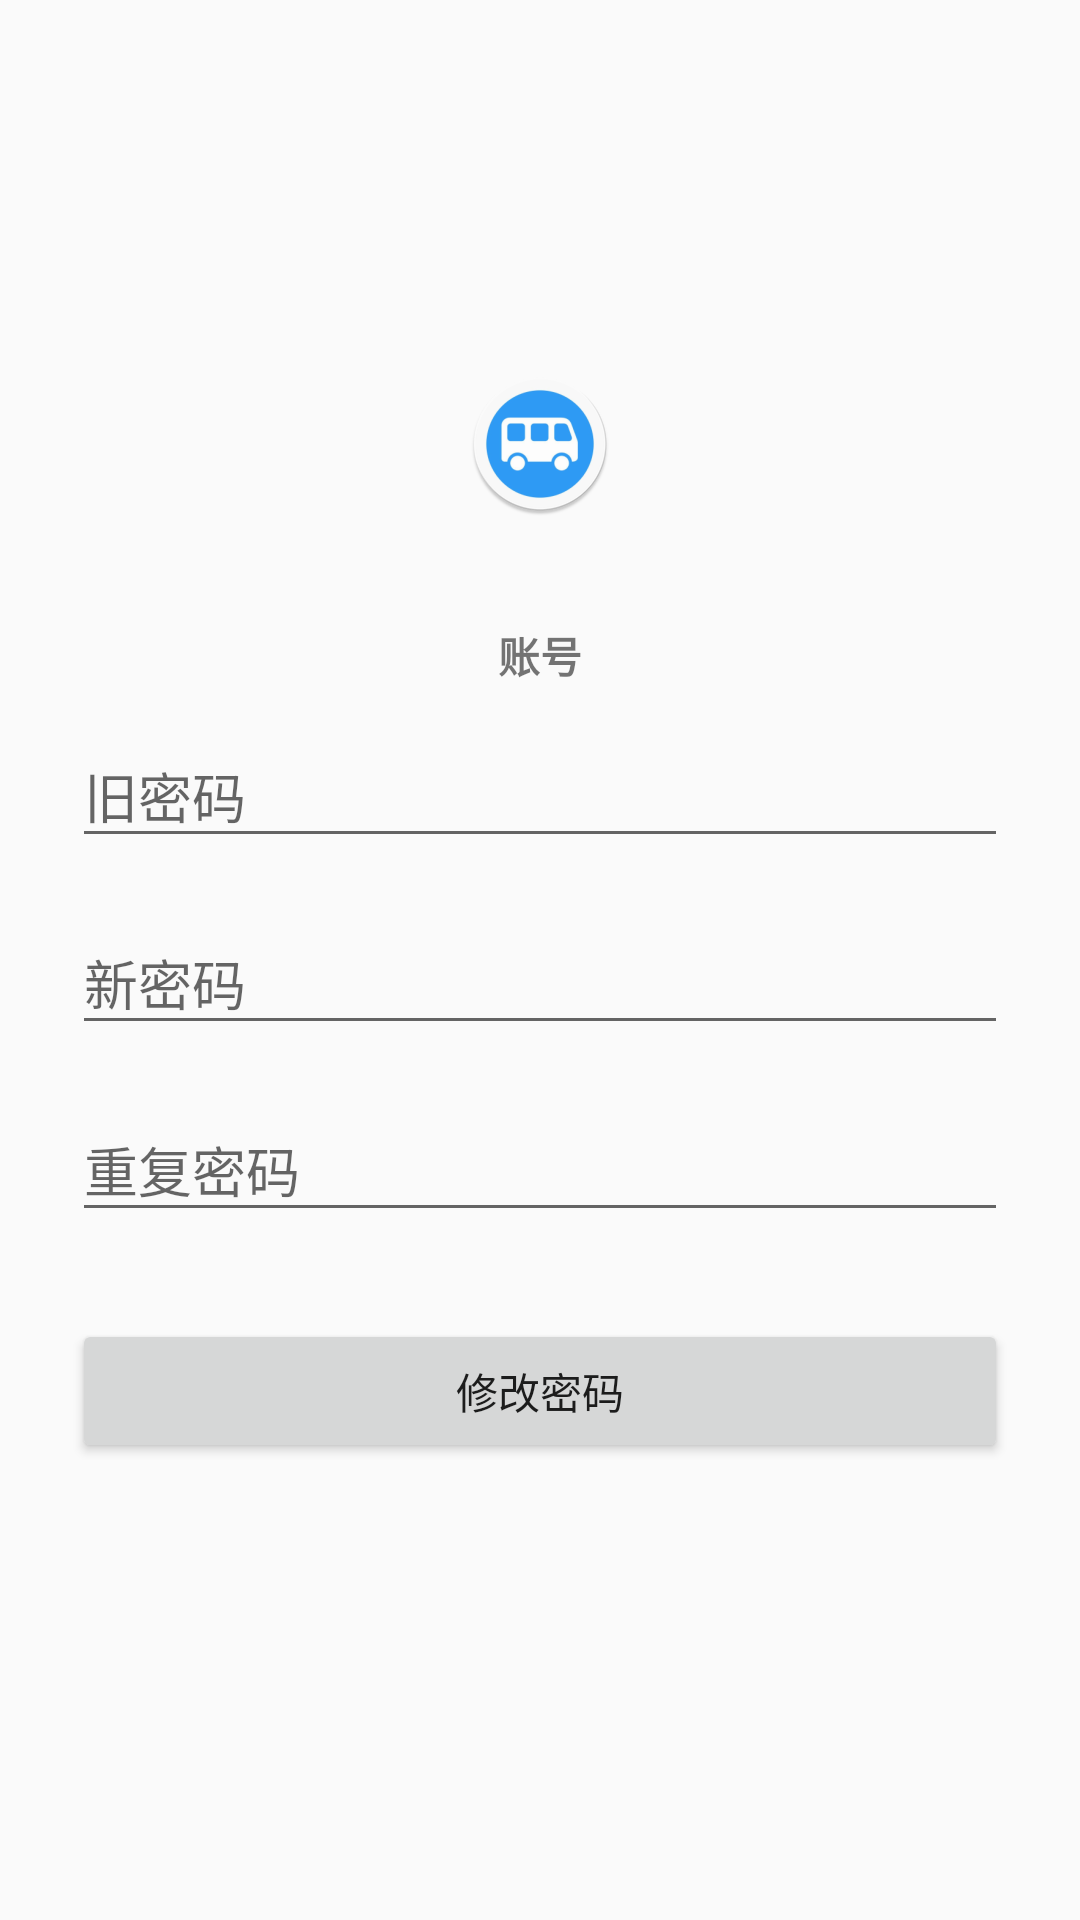

The Android layout XML behind this screen, and the referenced resources:
<!-- AndroidManifest.xml: activity theme AppTheme.NoActionBar -->
<!-- res/layout/activity_account_center.xml -->
<?xml version="1.0" encoding="utf-8"?>
<LinearLayout xmlns:android="http://schemas.android.com/apk/res/android"
    xmlns:tools="http://schemas.android.com/tools"
    android:layout_width="match_parent"
    android:layout_height="match_parent"
    android:orientation="vertical"
    tools:context=".AccountCenterActivity">

    <android.support.v7.widget.Toolbar
        android:id="@+id/toolbar"
        android:layout_width="match_parent"
        android:layout_height="?attr/actionBarSize">
    </android.support.v7.widget.Toolbar>

    <ScrollView
        android:layout_width="match_parent"
        android:layout_height="match_parent">
        <LinearLayout
            android:layout_width="match_parent"
            android:layout_height="wrap_content"
            android:orientation="vertical"
            android:paddingLeft="24dp"
            android:paddingRight="24dp"
            android:paddingTop="56dp"
            android:focusableInTouchMode="true">
            <android.support.v7.widget.AppCompatImageView
                android:layout_width="wrap_content"
                android:layout_height="72dp"
                android:layout_gravity="center_horizontal"
                android:layout_marginBottom="24dp"
                android:src="@mipmap/ic_launcher_round"/>
            <android.support.v7.widget.AppCompatTextView
                android:id="@+id/text_account"
                android:layout_width="match_parent"
                android:layout_height="wrap_content"
                android:gravity="center"
                android:text="@string/account"
                android:textStyle="bold"/>

            <android.support.design.widget.TextInputLayout
                android:layout_width="match_parent"
                android:layout_height="wrap_content"
                android:layout_marginBottom="5dp"
                android:layout_marginTop="5dp">
                <android.support.design.widget.TextInputEditText
                    android:id="@+id/edit_old_password"
                    android:layout_width="match_parent"
                    android:layout_height="wrap_content"
                    android:hint="旧密码"
                    android:inputType="textPassword"
                    tools:ignore="HardcodedText"
                    android:maxLength="11"/>
            </android.support.design.widget.TextInputLayout>

            <android.support.design.widget.TextInputLayout
                android:layout_width="match_parent"
                android:layout_height="wrap_content"
                android:layout_marginBottom="5dp"
                android:layout_marginTop="5dp">
                <android.support.design.widget.TextInputEditText
                    android:id="@+id/edit_new_password"
                    android:layout_width="match_parent"
                    android:layout_height="wrap_content"
                    android:hint="新密码"
                    android:inputType="textPassword"
                    tools:ignore="HardcodedText"
                    android:maxLength="11"/>
            </android.support.design.widget.TextInputLayout>

            <android.support.design.widget.TextInputLayout
                android:layout_width="match_parent"
                android:layout_height="wrap_content"
                android:layout_marginBottom="5dp"
                android:layout_marginTop="5dp">
                <android.support.design.widget.TextInputEditText
                    android:id="@+id/edit_re_password"
                    android:layout_width="match_parent"
                    android:layout_height="wrap_content"
                    android:hint="重复密码"
                    android:inputType="textPassword"
                    tools:ignore="HardcodedText"
                    android:maxLength="11"/>
            </android.support.design.widget.TextInputLayout>

            <android.support.v7.widget.AppCompatButton
                android:id="@+id/btn_change_password"
                android:layout_width="match_parent"
                android:layout_height="wrap_content"
                android:layout_marginBottom="24dp"
                android:layout_marginTop="24dp"
                android:gravity="center"
                android:padding="12dp"
                android:text="@string/change_password"/>
        </LinearLayout>
    </ScrollView>
</LinearLayout>
<!-- resources referenced by this layout -->
<resources>
  <!-- mipmap ic_launcher_round: png bitmap (mipmap-hdpi, 5092 bytes) -->
  <string name="account">账号</string>
  <string name="change_password">修改密码</string>
  <style name="AppTheme.NoActionBar">
          <item name="windowActionBar">false</item>
          <item name="windowNoTitle">true</item>
      </style>
</resources>
